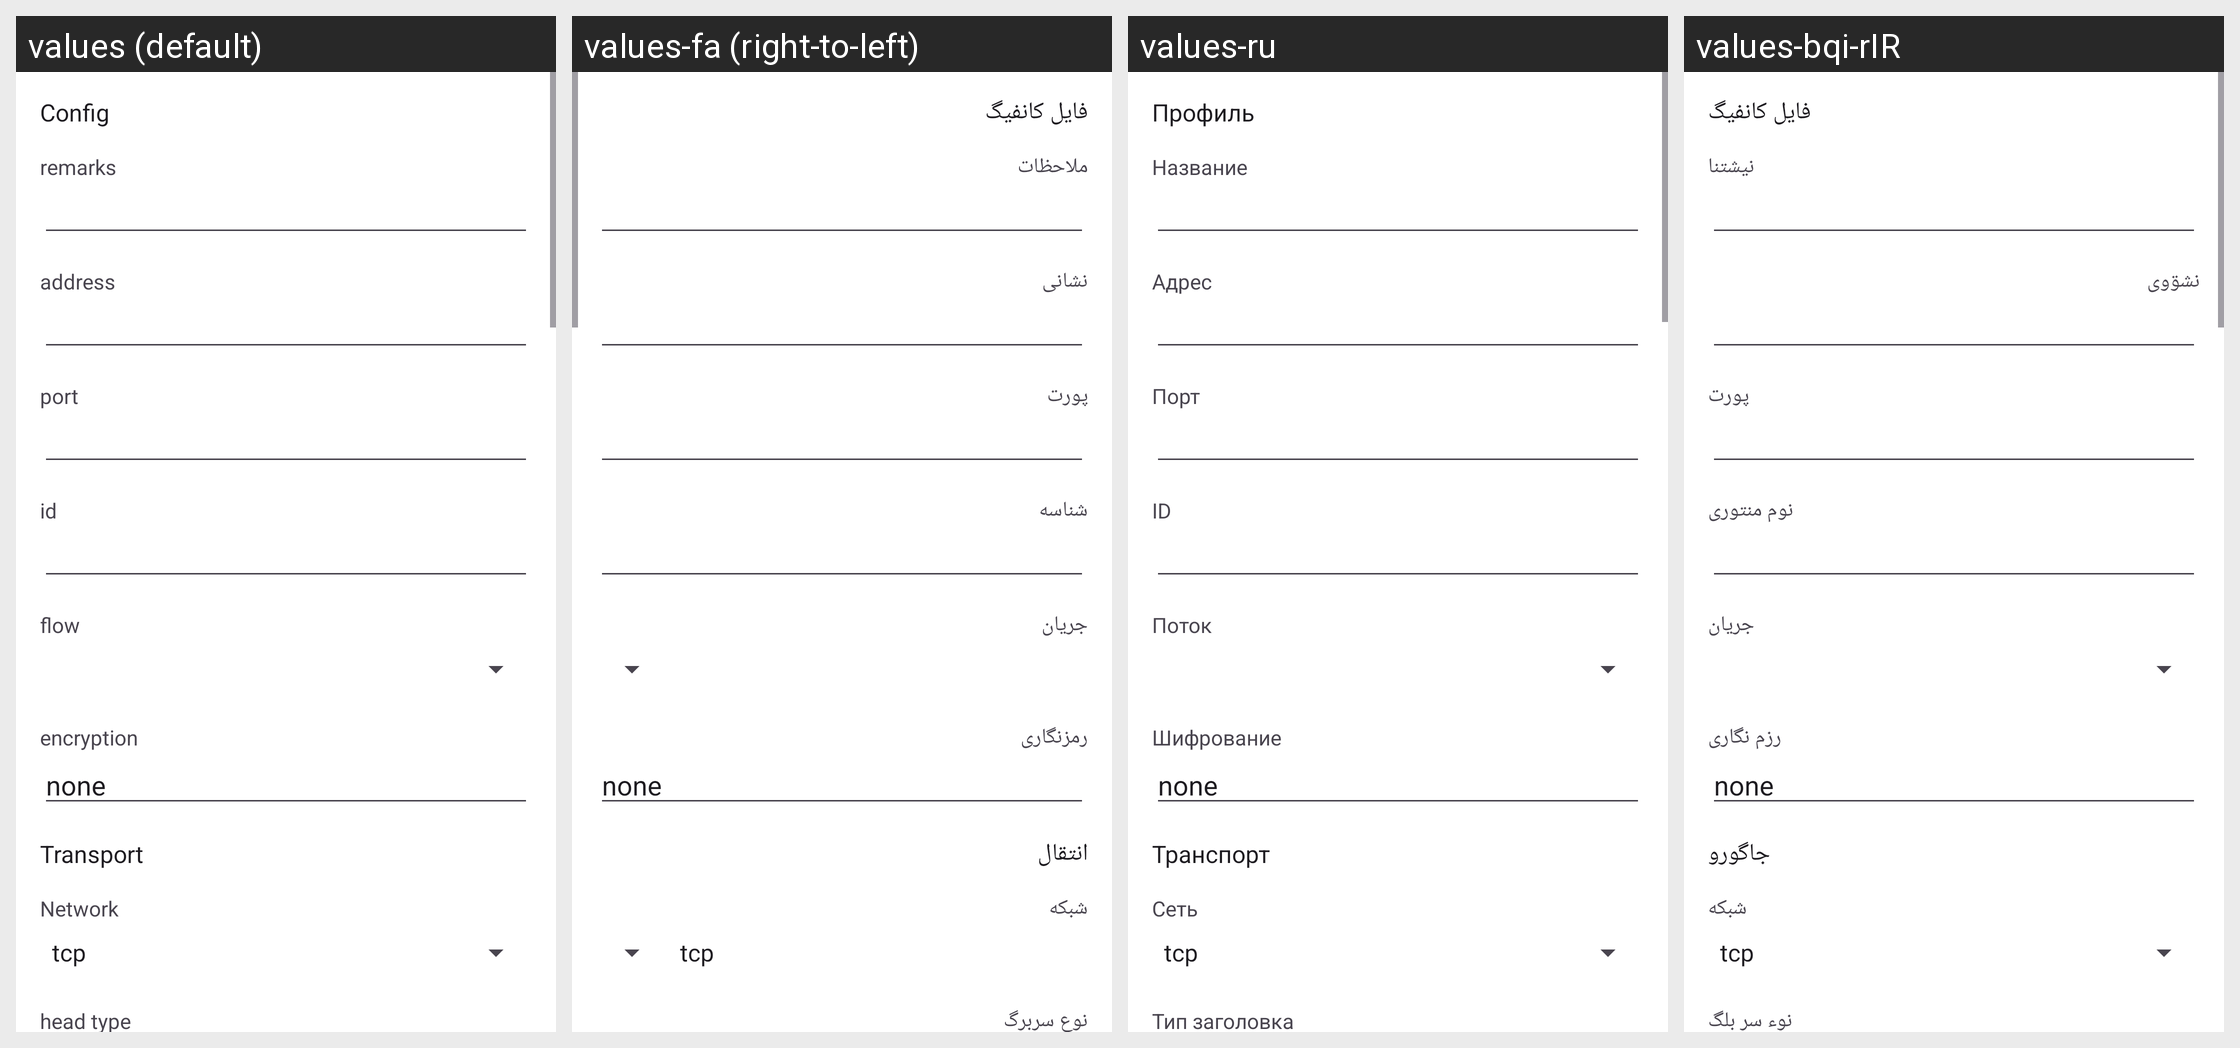

Strings drawn on this Android screen and how each of the app's shown locales translates them:
Android screen res/layout/activity_server_vless.xml rendered under 4 locales, left to right: values (default), values-fa (right-to-left), values-ru, values-bqi-rIR. Device: Nexus 5 (rendered at 1080×1920; each locale shown at half size, 540×960, under a caption strip naming it); theme AppThemeDayNight.NoActionBar.
Other locales in the repository, not shown: values-ar, values-bn, values-vi, values-zh-rCN, values-zh-rTW.
Strings drawn on this screen, with the default value and each locale's value (text and hints the layout hard-codes, and strings that could not be matched under every locale, appear in the picture but are not listed):

server_lab_id
  values: id
  values-fa: شناسه
  values-ru: ID
  values-bqi-rIR: نوم منتوری

server_lab_flow
  values: flow
  values-fa: جریان
  values-ru: Поток
  values-bqi-rIR: جریان

server_lab_encryption
  values: encryption
  values-fa: رمزنگاری
  values-ru: Шифрование
  values-bqi-rIR: رزم نگاری

title_server
  values: Config
  values-fa: فایل کانفیگ
  values-ru: Профиль
  values-bqi-rIR: فایل کانفیگ

server_lab_remarks
  values: remarks
  values-fa: ملاحظات
  values-ru: Название
  values-bqi-rIR: نیشتنا

server_lab_address3
  values: address
  values-fa: نشانی
  values-ru: Адрес
  values-bqi-rIR: نشۊوی

server_lab_port3
  values: port
  values-fa: پورت
  values-ru: Порт
  values-bqi-rIR: پورت

server_lab_more_function
  values: Transport
  values-fa: انتقال
  values-ru: Транспорт
  values-bqi-rIR: جاگورو

server_lab_network
  values: Network
  values-fa: شبکه
  values-ru: Сеть
  values-bqi-rIR: شبکه

server_lab_head_type
  values: head type
  values-fa: نوع سربرگ
  values-ru: Тип заголовка
  values-bqi-rIR: نوء سر بلگ
